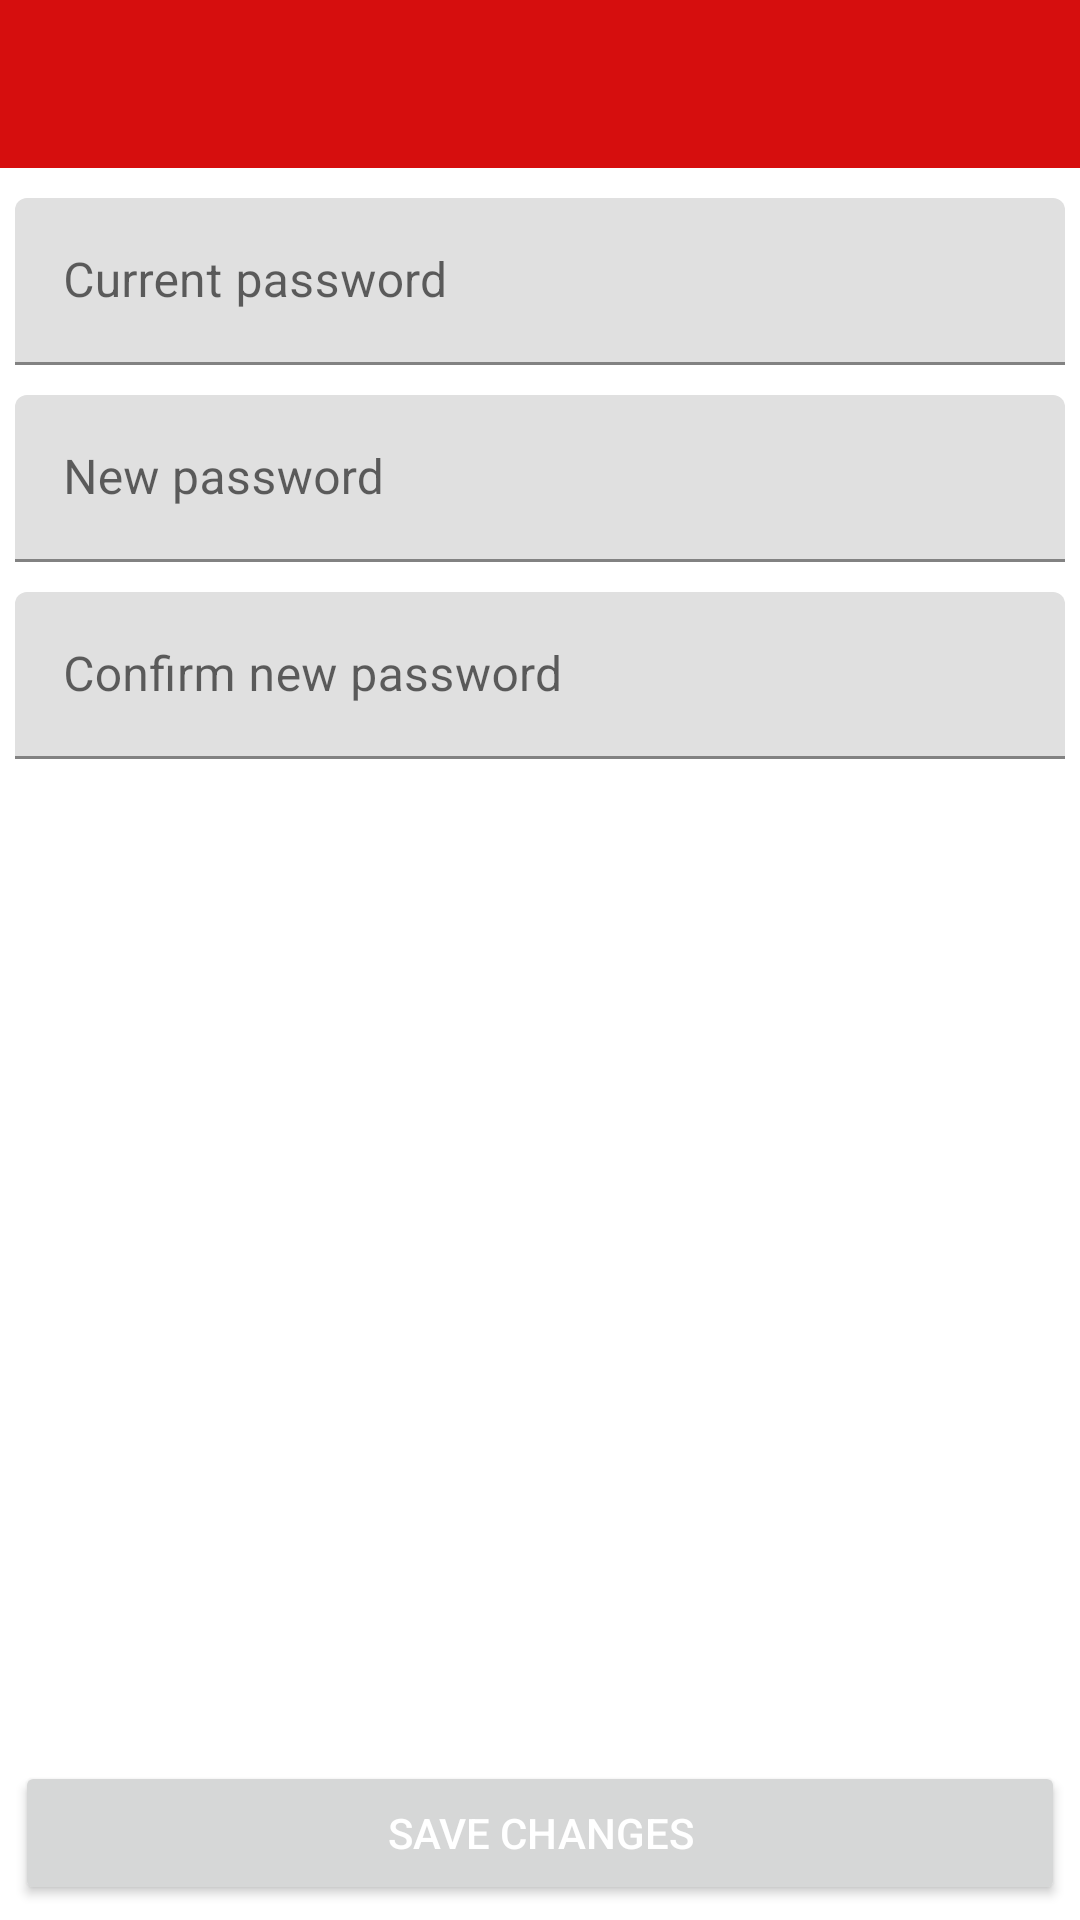

Produce the Android XML layout that renders to this screen, including the resource entries it uses.
<!-- AndroidManifest.xml: application theme Theme.UtubeTools -->
<!-- res/layout/activity_update_password.xml -->
<?xml version="1.0" encoding="utf-8"?>
<androidx.constraintlayout.widget.ConstraintLayout xmlns:android="http://schemas.android.com/apk/res/android"
    xmlns:app="http://schemas.android.com/apk/res-auto"
    xmlns:tools="http://schemas.android.com/tools"
    android:layout_width="match_parent"
    android:layout_height="match_parent"
    tools:context=".activity.UpdatePasswordActivity">

    <com.google.android.material.textfield.TextInputLayout
        android:id="@+id/textInputLayout"
        android:layout_width="0dp"
        android:layout_height="wrap_content"
        android:layout_marginStart="5dp"
        android:layout_marginTop="10dp"
        android:layout_marginEnd="5dp"
        app:layout_constraintEnd_toEndOf="parent"
        app:layout_constraintStart_toStartOf="parent"
        app:layout_constraintTop_toBottomOf="@+id/includeToolbar">

        <com.google.android.material.textfield.TextInputEditText
            android:id="@+id/textCurrentResetPass"
            android:layout_width="match_parent"
            android:layout_height="wrap_content"
            android:hint="Current password"
            android:inputType="textPassword" />
    </com.google.android.material.textfield.TextInputLayout>

    <com.google.android.material.textfield.TextInputLayout
        android:id="@+id/textInputLayout2"
        android:layout_width="0dp"
        android:layout_height="wrap_content"
        android:layout_marginStart="5dp"
        android:layout_marginTop="10dp"
        android:layout_marginEnd="5dp"
        app:layout_constraintEnd_toEndOf="parent"
        app:layout_constraintStart_toStartOf="parent"
        app:layout_constraintTop_toBottomOf="@+id/textInputLayout">

        <com.google.android.material.textfield.TextInputEditText
            android:id="@+id/textNewResetPass"
            android:layout_width="match_parent"
            android:layout_height="wrap_content"
            android:hint="New password"
            android:inputType="textPassword" />
    </com.google.android.material.textfield.TextInputLayout>

    <com.google.android.material.textfield.TextInputLayout
        android:id="@+id/textInputLayout3"
        android:layout_width="0dp"
        android:layout_height="wrap_content"
        android:layout_marginStart="5dp"
        android:layout_marginTop="10dp"
        android:layout_marginEnd="5dp"
        app:layout_constraintEnd_toEndOf="parent"
        app:layout_constraintStart_toStartOf="parent"
        app:layout_constraintTop_toBottomOf="@+id/textInputLayout2">

        <com.google.android.material.textfield.TextInputEditText
            android:id="@+id/textConfirmPassResetPass"
            android:layout_width="match_parent"
            android:layout_height="wrap_content"
            android:hint="Confirm new password"
            android:inputType="textPassword" />
    </com.google.android.material.textfield.TextInputLayout>

    <Button
        android:id="@+id/buttonSaveResetPass"
        android:layout_width="0dp"
        android:layout_height="wrap_content"
        android:layout_marginStart="5dp"
        android:layout_marginEnd="5dp"
        android:layout_marginBottom="5dp"
        android:text="Save changes"
        android:textColor="@color/white"
        app:layout_constraintBottom_toBottomOf="parent"
        app:layout_constraintEnd_toEndOf="parent"
        app:layout_constraintStart_toStartOf="parent" />

    <ProgressBar
        android:id="@+id/progressBarUpdatePass"
        style="?android:attr/progressBarStyle"
        android:layout_width="wrap_content"
        android:layout_height="wrap_content"
        android:layout_marginTop="10dp"
        android:visibility="gone"
        app:layout_constraintBottom_toTopOf="@+id/buttonSaveResetPass"
        app:layout_constraintEnd_toEndOf="parent"
        app:layout_constraintStart_toStartOf="parent"
        app:layout_constraintTop_toBottomOf="@+id/textInputLayout3"
        app:layout_constraintVertical_bias="0.0" />

    <include
        android:id="@+id/includeToolbar"
        layout="@layout/toolbar"
        app:layout_constraintLeft_toLeftOf="parent"
        app:layout_constraintRight_toRightOf="parent"
        app:layout_constraintTop_toTopOf="parent" />

</androidx.constraintlayout.widget.ConstraintLayout>
<!-- res/layout/toolbar.xml (included above) -->
<?xml version="1.0" encoding="utf-8"?>
<FrameLayout xmlns:android="http://schemas.android.com/apk/res/android"
    android:id="@+id/toolbar_container"
    android:layout_width="match_parent"
    android:layout_height="wrap_content">

    <androidx.appcompat.widget.Toolbar
        android:id="@+id/toolbar"
        android:layout_width="match_parent"
        android:layout_height="wrap_content"
        android:background="@color/colorPrimary"
        android:theme="@style/toolbarTheme" />

</FrameLayout>
<!-- resources referenced by this layout -->
<resources>
  <color name="colorPrimary">#D60E0E</color>
  <color name="white">#FFFFFFFF</color>
  <style name="toolbarTheme" parent="ThemeOverlay.AppCompat.Dark.ActionBar" />
  <style name="Theme.UtubeTools" parent="Theme.MaterialComponents.DayNight.NoActionBar">
          
          <item name="colorPrimary">@color/colorPrimary</item>
          <item name="colorPrimaryVariant">@color/colorPrimaryVariant</item>
          <item name="colorOnPrimary">@color/colorOnPrimary</item>
          
          <item name="colorSecondary">@color/colorPrimary</item>
          <item name="colorSecondaryVariant">@color/colorPrimaryVariant</item>
          <item name="colorOnSecondary">@color/colorOnPrimary</item>
          
          <item name="android:statusBarColor">?attr/colorPrimaryVariant</item>
          
      </style>
  <color name="colorPrimaryVariant">#CD1717</color>
  <color name="colorOnPrimary">#CA1E1E</color>
</resources>
